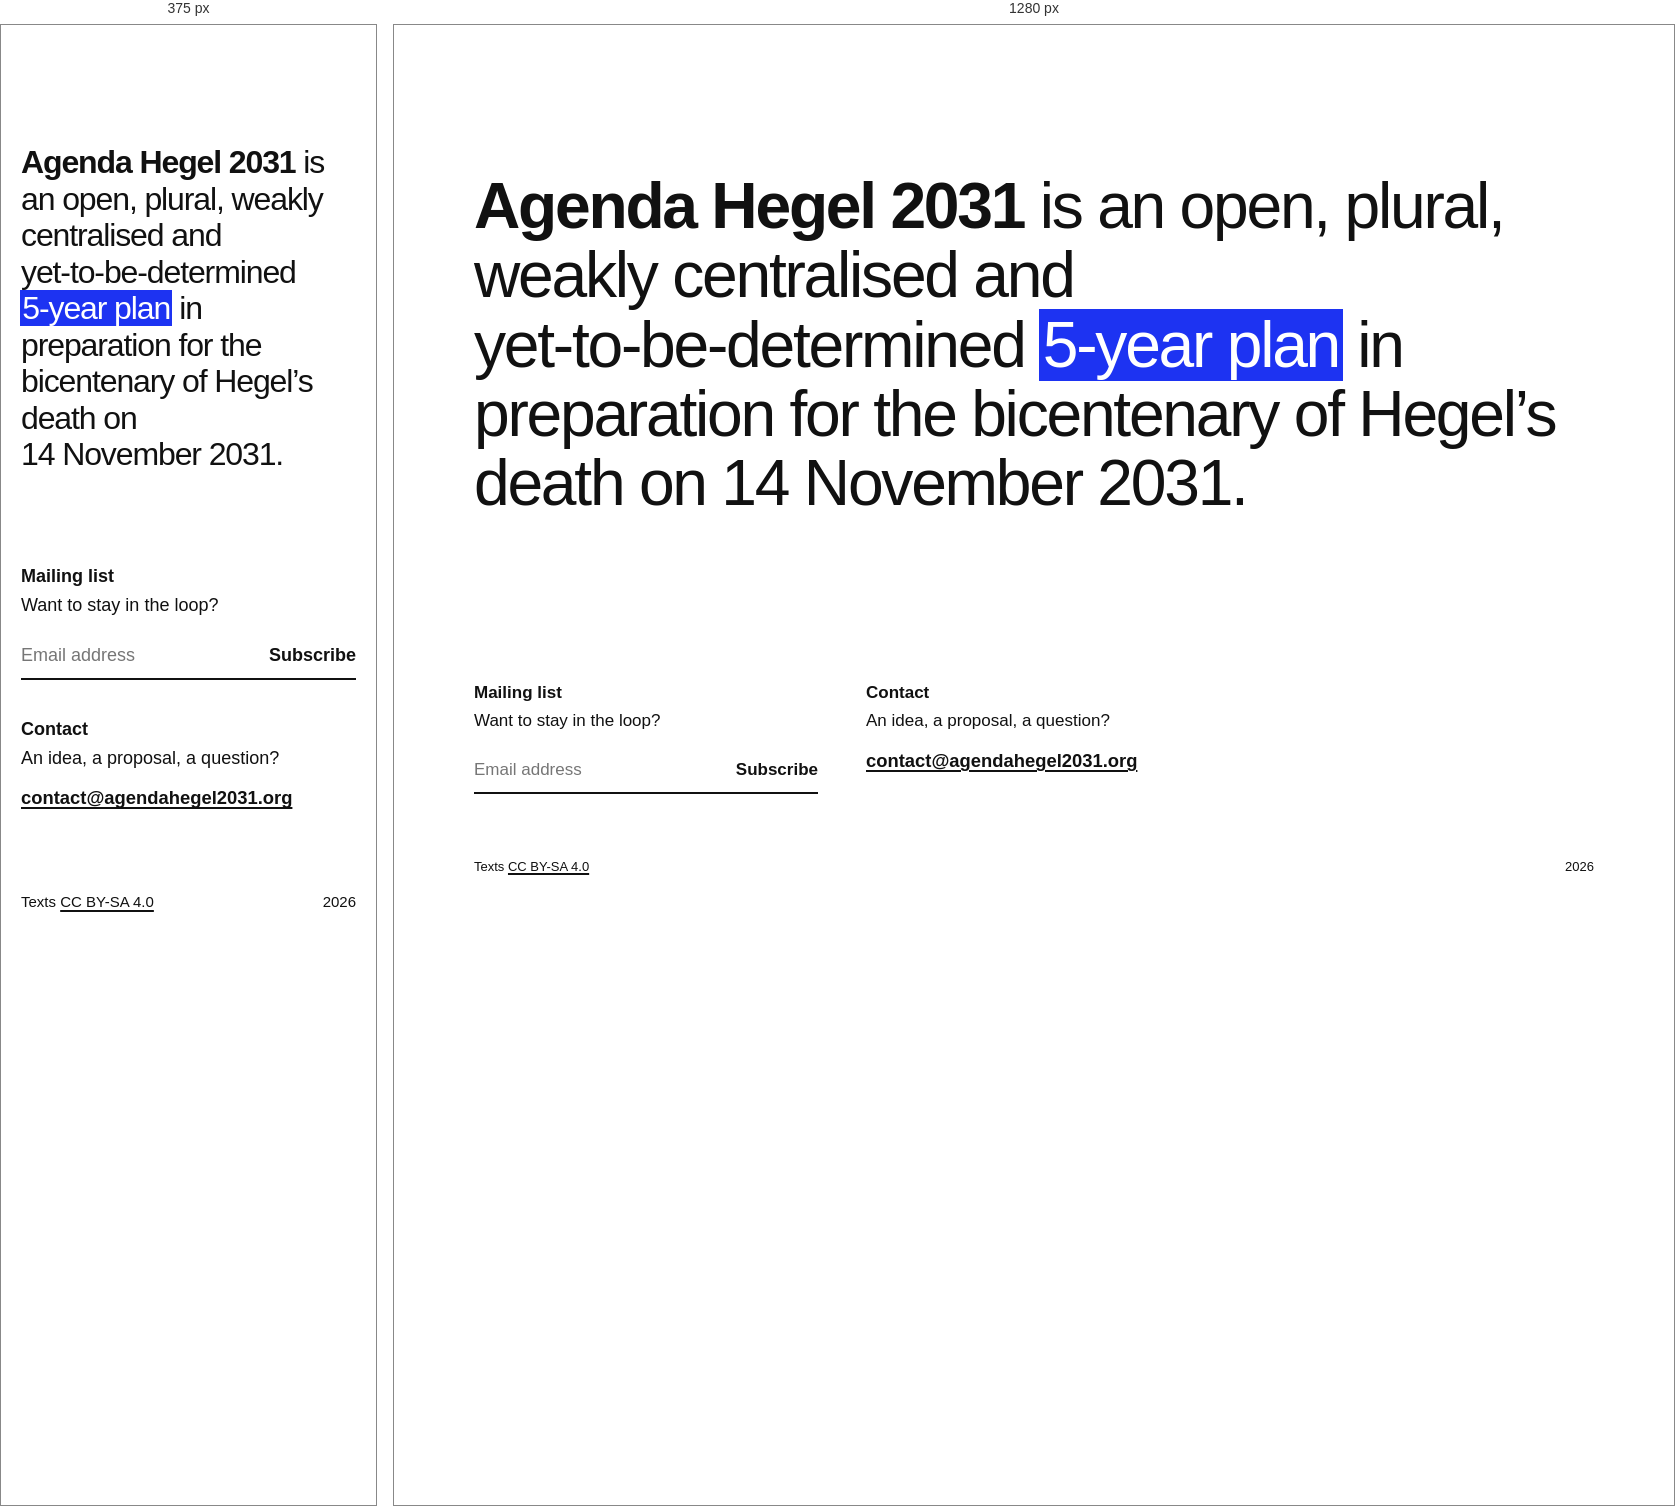
Rendered at 375 px and 1280 px, left to right.

<!-- file: index.html -->
<!doctype html>
<html lang="en">
<head>
  <meta charset="utf-8">
  <meta name="viewport" content="width=device-width, initial-scale=1">
  <title>Agenda Hegel 2031</title>
  <meta name="description" content="An open, plural, weakly centralised and yet-to-be-determined 5-year plan in preparation for the bicentenary of Hegel's death on 14 November 2031.">
  <link rel="canonical" href="https://agendahegel2031.org/">

  <meta property="og:type" content="website">
  <meta property="og:url" content="https://agendahegel2031.org/">
  <meta property="og:title" content="Agenda Hegel 2031">
  <meta property="og:description" content="An open, plural, weakly centralised and yet-to-be-determined 5-year plan in preparation for the bicentenary of Hegel's death on 14 November 2031.">
  <meta name="twitter:card" content="summary">

  <link rel="icon" href="assets/favicon.svg" type="image/svg+xml">
  <link rel="preconnect" href="https://fonts.googleapis.com">
  <link rel="preconnect" href="https://fonts.gstatic.com" crossorigin>
  <link rel="stylesheet" href="https://fonts.googleapis.com/css2?family=Schibsted+Grotesk:wght@400;800&display=swap">
  <link rel="stylesheet" href="assets/style.css">
  <script src="assets/main.js" defer></script>
</head>
<body>
  <div class="page">
    <h1><strong>Agenda Hegel 2031</strong> is an open, plural, weakly centralised and <span class="nowrap">yet-to-be-determined</span> <mark class="nowrap">5-year plan</mark> in preparation for the bicentenary of Hegel&rsquo;s death on 14&nbsp;November&nbsp;2031.</h1>

    <main>
      <section>
        <h2>Mailing list</h2>
        <p>Want to stay in the loop?</p>
        <form class="signup" action="https://assets.mailerlite.com/jsonp/2798128/forms/204228616237614662/subscribe" method="post" target="_blank">
          <div class="field">
            <input type="email" name="fields[email]" placeholder="Email address" aria-label="Email address" autocomplete="email" required>
            <input type="hidden" name="ml-submit" value="1">
            <input type="hidden" name="anticsrf" value="true">
            <button type="submit">Subscribe</button>
          </div>
          <p class="status" role="status"></p>
        </form>
      </section>

      <section>
        <h2>Contact</h2>
        <p>An idea, a proposal, a question?</p>
        <p class="email"><a href="mailto:contact@agendahegel2031.org">contact@agendahegel2031.org</a></p>
      </section>
    </main>

    <footer>
      <span>Texts <a href="https://creativecommons.org/licenses/by-sa/4.0/" rel="license">CC BY-SA 4.0</a></span>
      <span>2026</span>
    </footer>
  </div>
</body>
</html>


/* @media block from style.css */
@media (max-width: 40rem) {
  body {
    font-size: 1.125rem;
  }

  footer {
    font-size: 0.9375rem;
  }

  h1 {
    line-height: 1.14;
  }

  main {
    grid-template-columns: minmax(0, 1fr);
  }
}